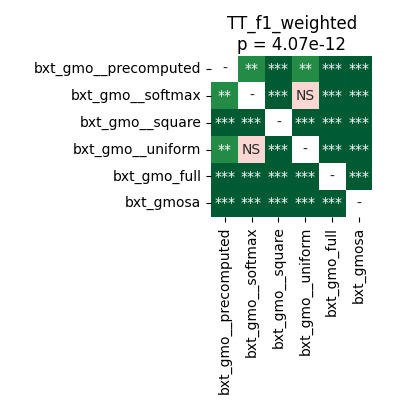

The file beside this chart, header and first rows:
	bxt_gmo__precomputed	bxt_gmo__softmax	bxt_gmo__square	bxt_gmo__uniform	bxt_gmo_full	bxt_gmosa
bxt_gmo__precomputed	1.0	0.003099	0.0004161	0.006736	5.0862630208333336e-05	5.0862630208333336e-05
bxt_gmo__softmax	0.003099	1.0	0.0004161	0.7057	5.0862630208333336e-05	5.0862630208333336e-05
bxt_gmo__square	0.0004161	0.0004161	1.0	0.0009537	5.0862630208333336e-05	5.0862630208333336e-05
bxt_gmo__uniform	0.006736	0.7057	0.0009537	1.0	5.0862630208333336e-05	5.0862630208333336e-05
bxt_gmo_full	5.0862630208333336e-05	5.0862630208333336e-05	5.0862630208333336e-05	5.0862630208333336e-05	1.0	5.0862630208333336e-05
bxt_gmosa	5.0862630208333336e-05	5.0862630208333336e-05	5.0862630208333336e-05	5.0862630208333336e-05	5.0862630208333336e-05	1.0
